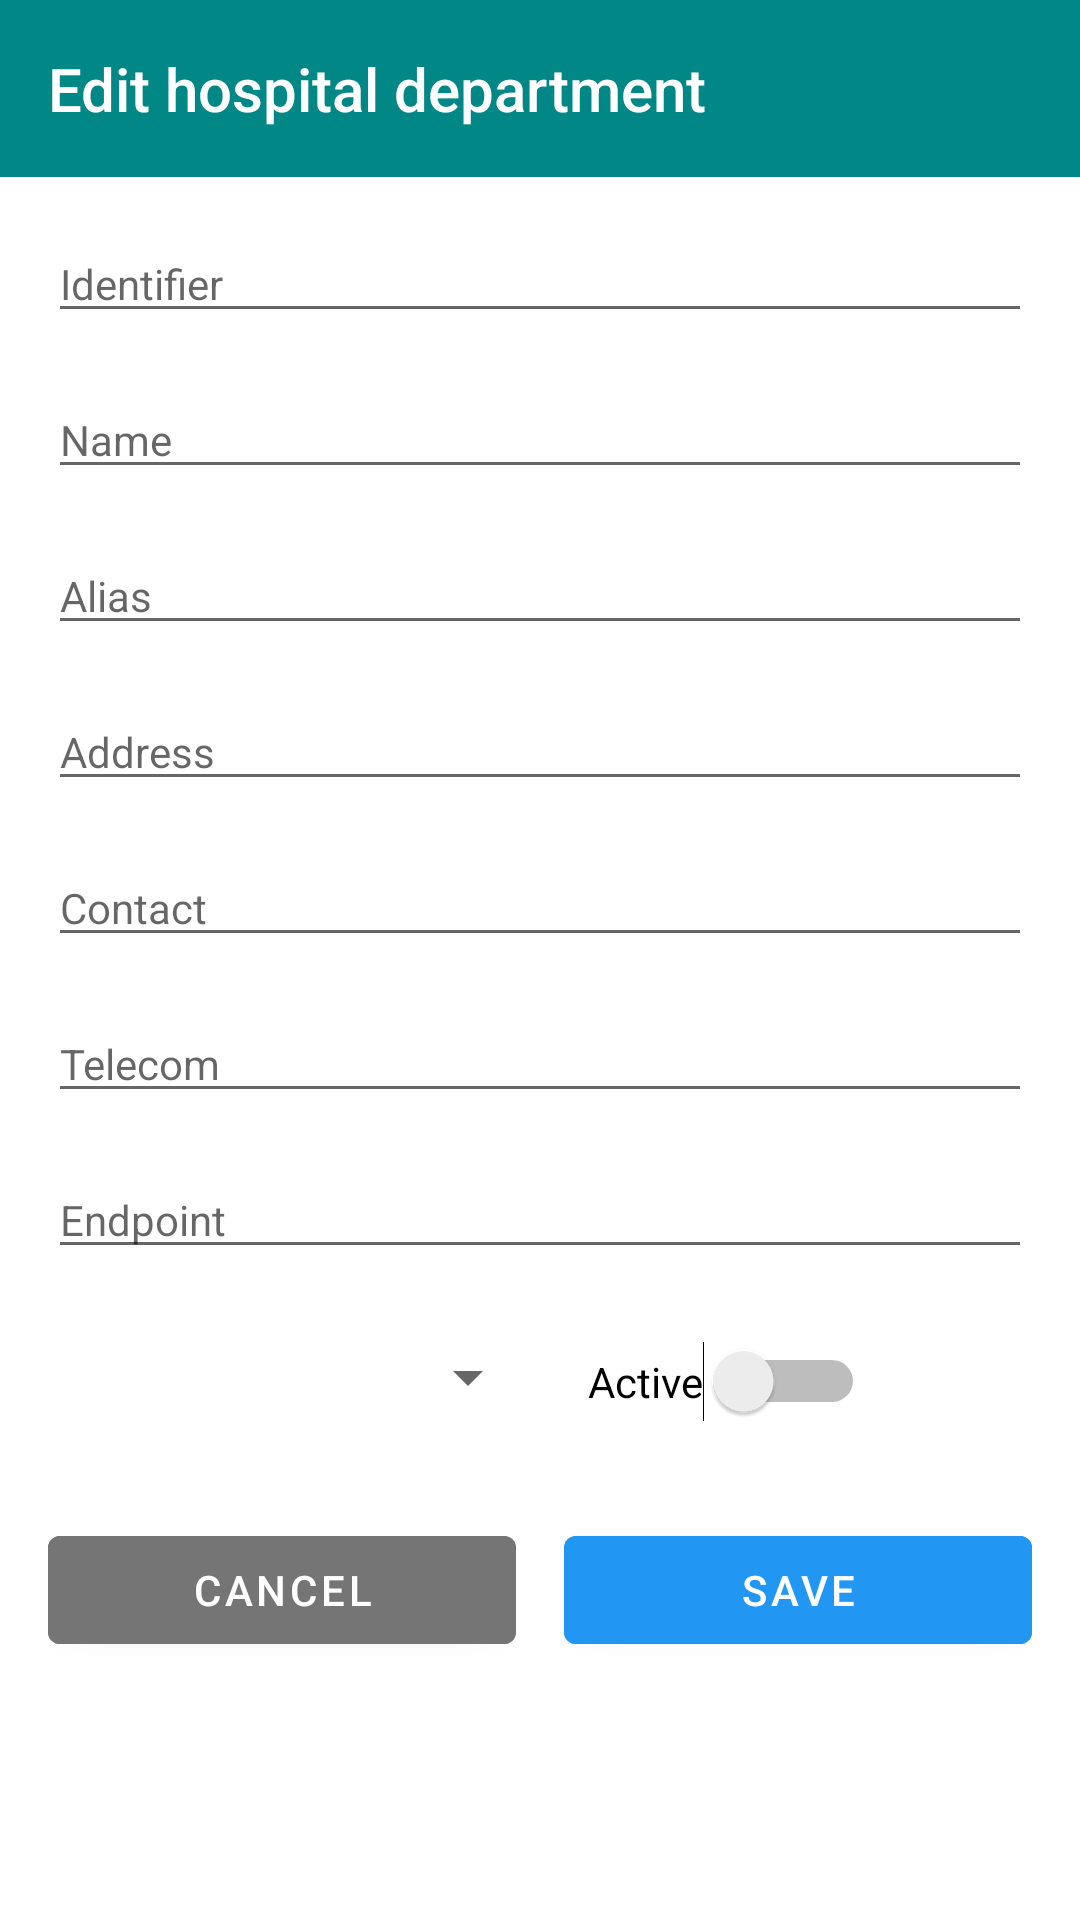

Layout XML and referenced resources for this Android screen:
<!-- AndroidManifest.xml: application theme Theme.Organization -->
<!-- res/layout/organization_edit.xml -->
<?xml version="1.0" encoding="utf-8"?>
<ScrollView xmlns:android="http://schemas.android.com/apk/res/android"
        xmlns:tools="http://schemas.android.com/tools"
        xmlns:app="http://schemas.android.com/apk/res-auto"
        android:id="@+id/mainScroll"
        android:layout_width="match_parent"
        android:layout_height="wrap_content"
        android:background="@color/white"
        android:fillViewport="true"
        android:layout_alignParentTop="true"
        android:layout_alignParentEnd="true"
        android:layout_alignParentStart="true">

    <LinearLayout
            android:orientation="vertical"
            android:layout_width="match_parent"
            android:layout_height="wrap_content">

        <LinearLayout
                android:layout_width="match_parent"
                android:layout_height="wrap_content"
                android:background="@color/teal_700"
                android:orientation="horizontal">

            <TextView
                    android:id="@+id/editTitleTextView"
                    android:layout_weight="100"
                    android:layout_width="0dp"
                    android:layout_height="wrap_content"
                    android:fontFamily="sans-serif-medium"
                    android:textSize="20sp"
                    android:text="@string/editHospitalDepartment"
                    android:textColor="@color/white"
                    android:padding="@dimen/padding" />

        </LinearLayout>

        <LinearLayout
                android:layout_width="match_parent"
                android:layout_height="wrap_content"
                android:orientation="vertical"
                android:padding="@dimen/padding">

            <EditText
                    android:id="@+id/editIdentifierTextView"
                    android:textSize="14sp"
                    android:hint="@string/identifier"
                    android:inputType="number"
                    android:layout_height="wrap_content"
                    android:layout_width="match_parent" />

            <EditText
                    android:id="@+id/editNameTextView"
                    android:textSize="14sp"
                    android:hint="@string/name"
                    android:inputType="text"
                    android:layout_height="wrap_content"
                    android:layout_width="match_parent"
                    android:layout_marginTop="@dimen/margin" />

            <EditText
                    android:id="@+id/editAliasTextView"
                    android:textSize="14sp"
                    android:hint="@string/alias"
                    android:inputType="text"
                    android:layout_height="wrap_content"
                    android:layout_width="match_parent"
                    android:layout_marginTop="@dimen/margin" />

            <EditText
                    android:id="@+id/editAddressTextView"
                    android:textSize="14sp"
                    android:hint="@string/address"
                    android:inputType="text"
                    android:layout_height="wrap_content"
                    android:layout_width="match_parent"
                    android:layout_marginTop="@dimen/margin" />

            <EditText
                    android:id="@+id/editContactTextView"
                    android:textSize="14sp"
                    android:hint="@string/contact"
                    android:inputType="text"
                    android:layout_height="wrap_content"
                    android:layout_width="match_parent"
                    android:layout_marginTop="@dimen/margin" />

            <EditText
                    android:id="@+id/editTelecomTextView"
                    android:textSize="14sp"
                    android:hint="@string/telecom"
                    android:inputType="phone"
                    android:layout_height="wrap_content"
                    android:layout_width="match_parent"
                    android:layout_marginTop="@dimen/margin" />

            <EditText
                    android:id="@+id/editEndpointTextView"
                    android:textSize="14sp"
                    android:hint="@string/endpoint"
                    android:inputType="text"
                    android:layout_height="wrap_content"
                    android:layout_width="match_parent"
                    android:layout_marginTop="@dimen/margin" />

            <RelativeLayout
                    android:id="@+id/statusRow"
                    android:layout_width="match_parent"
                    android:layout_height="wrap_content"
                    android:layout_marginTop="@dimen/padding"
                    android:paddingTop="@dimen/paddingHalf"
                    android:paddingBottom="@dimen/paddingHalf">

                <LinearLayout
                        android:layout_width="match_parent"
                        android:layout_height="wrap_content"
                        android:orientation="horizontal"
                        android:baselineAligned="false">

                    <LinearLayout
                            android:layout_width="match_parent"
                            android:layout_height="wrap_content"
                            android:layout_weight="1"
                            android:orientation="horizontal">

                        <Spinner
                                android:id="@+id/editTypeSpinner"
                                android:layout_height="wrap_content"
                                android:layout_width="match_parent" />
                    </LinearLayout>

                    <LinearLayout
                            android:layout_width="match_parent"
                            android:layout_height="wrap_content"
                            android:layout_weight="1"
                            android:orientation="horizontal">

                        <Switch
                                android:id="@+id/editActiveSwitch"
                                android:text="@string/active"
                                android:layout_width="wrap_content"
                                android:layout_height="wrap_content"
                                android:paddingLeft="@dimen/padding"
                                tools:ignore="UseSwitchCompatOrMaterialXml" />
                    </LinearLayout>

                </LinearLayout>
            </RelativeLayout>

            <RelativeLayout
                    android:id="@+id/buttonRow"
                    android:layout_width="match_parent"
                    android:layout_height="wrap_content"
                    android:layout_marginTop="@dimen/padding"
                    android:paddingTop="@dimen/paddingHalf"
                    android:paddingBottom="@dimen/paddingHalf">

                <LinearLayout
                        android:layout_width="match_parent"
                        android:layout_height="wrap_content"
                        android:orientation="horizontal"
                        android:baselineAligned="false">

                    <LinearLayout
                            android:layout_width="match_parent"
                            android:layout_height="wrap_content"
                            android:layout_weight="1"
                            android:orientation="horizontal"
                            android:paddingRight="@dimen/paddingHalf">

                        <Button
                                android:backgroundTint="@color/gray2"
                                android:layout_height="48dp"
                                android:layout_width="match_parent"
                                android:text="@string/cancel"
                                android:onClick="closeEditModal"
                                android:textColor="@color/white" />
                    </LinearLayout>

                    <LinearLayout
                            android:layout_width="match_parent"
                            android:layout_height="wrap_content"
                            android:layout_weight="1"
                            android:orientation="horizontal"
                            android:paddingLeft="@dimen/paddingHalf">

                        <Button
                                android:backgroundTint="@color/blue"
                                android:layout_height="48dp"
                                android:layout_width="match_parent"
                                android:text="@string/save"
                                android:onClick="updateOrganization"
                                android:textColor="@color/white" />
                    </LinearLayout>

                </LinearLayout>
            </RelativeLayout>

        </LinearLayout>

    </LinearLayout>
</ScrollView>
<!-- resources referenced by this layout -->
<resources>
  <color name="blue">#2196F3</color>
  <color name="gray2">#757575</color>
  <color name="teal_700">#FF018786</color>
  <color name="white">#FFFFFFFF</color>
  <dimen name="margin">16dp</dimen>
  <dimen name="padding">16dp</dimen>
  <dimen name="paddingHalf">8dp</dimen>
  <string name="active">Active</string>
  <string name="address">Address</string>
  <string name="alias">Alias</string>
  <string name="cancel">Cancel</string>
  <string name="contact">Contact</string>
  <string name="editHospitalDepartment">Edit hospital department</string>
  <string name="endpoint">Endpoint</string>
  <string name="identifier">Identifier</string>
  <string name="name">Name</string>
  <string name="save">Save</string>
  <string name="telecom">Telecom</string>
  <style name="Theme.Organization" parent="Theme.MaterialComponents.Light.DarkActionBar">
          
          <item name="colorPrimary">@color/teal_700</item>
          <item name="colorPrimaryDark">@color/teal_900</item>
          <item name="colorAccent">@color/teal_200</item>
          
          <item name="android:statusBarColor" tools:targetApi="l">?attr/colorSecondaryVariant</item>
          
      </style>
  <color name="teal_900">#004C4C</color>
  <color name="teal_200">#FF03DAC5</color>
</resources>
